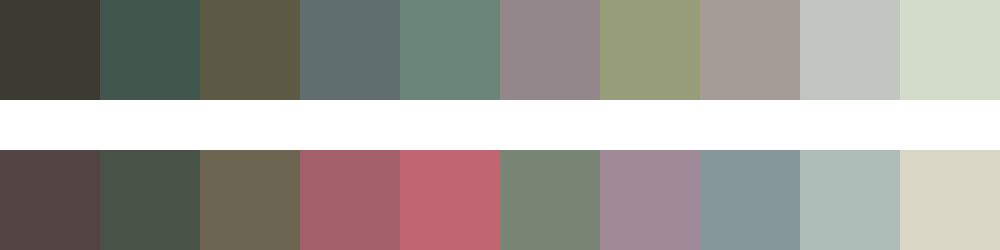

The file beside this chart, header and first rows:
#3c3b31	#41564d	#5c5944	#616e6f	#6b8579	#94878b	#969d78	#a69c97	#c2c6c0	#d2dcc9
#524443	#495246	#6b6552	#a35f6a	#c16573	#788574	#a18a98	#859798	#aebcb7	#dad6c6
